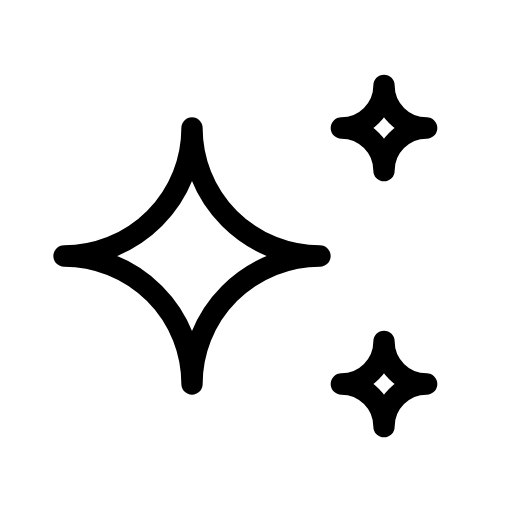
t = 0.00 s
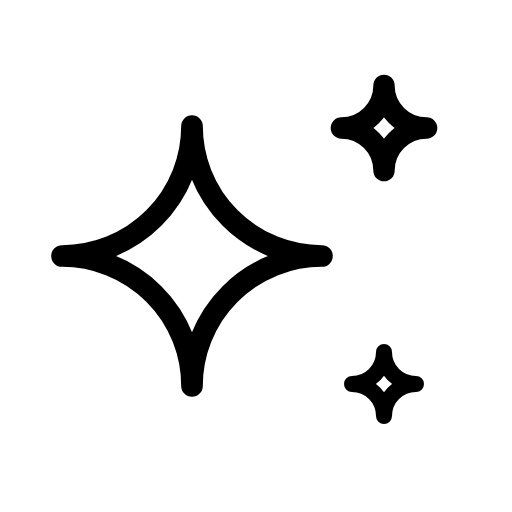
t = 0.53 s
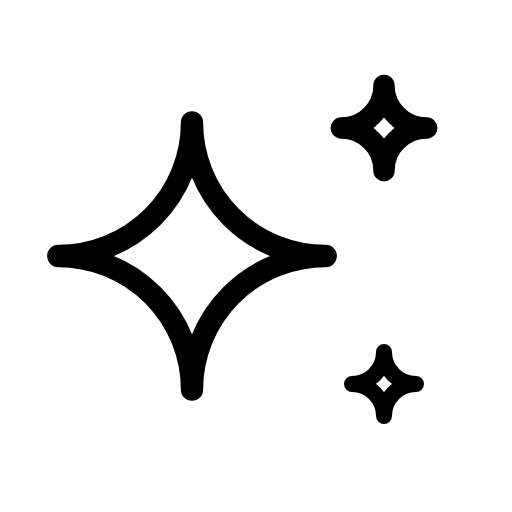
t = 0.98 s
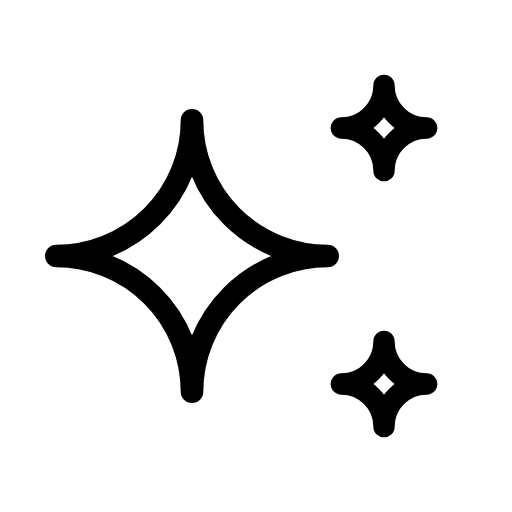
t = 1.50 s
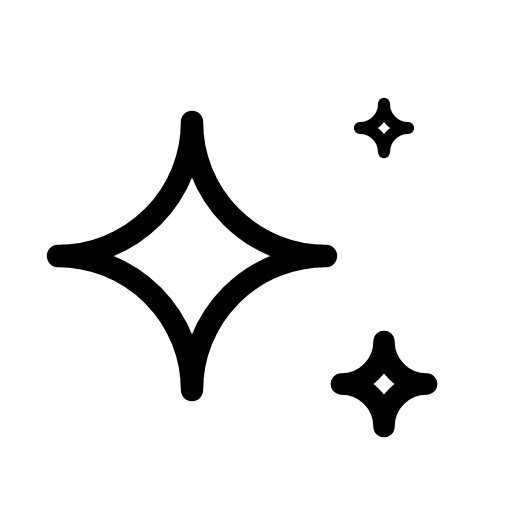
t = 1.99 s
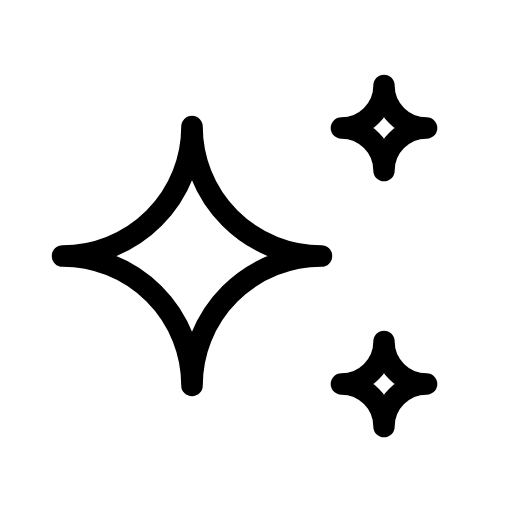
t = 2.55 s

The animated SVG that drew these frames (rendered in a browser with its animation timeline set to each time). Animation: 3 SMIL elements (animateTransform=3); one cycle of 3.00 s, repeats indefinitely.

<svg xmlns="http://www.w3.org/2000/svg" width="24" height="24" viewBox="0 0 24 24" fill="none" stroke="currentColor"
     stroke-width="1" stroke-linecap="round" stroke-linejoin="round"
     class="icon icon-tabler icons-tabler-animated icon-tabler-sparkles">
    <path stroke="none" d="M0 0h24v24H0z" fill="none"/>
    <g transform="translate(9 12)">
        <g>
            <animateTransform attributeName="transform" type="scale" values="1;1.06;1" dur="3s" repeatCount="indefinite" keyTimes="0;0.5;1" calcMode="spline" keySplines="0.42 0 0.58 1;0.42 0 0.58 1"/>
            <g transform="translate(-9 -12)">
                <path d="M9 18a6 6 0 0 1 6 -6a6 6 0 0 1 -6 -6a6 6 0 0 1 -6 6a6 6 0 0 1 6 6"/>
            </g>
        </g>
    </g>
    <g transform="translate(18 18)">
        <g>
            <animateTransform attributeName="transform" type="scale" values="1;1;0.5;1;1" keyTimes="0;0.1;0.25;0.4;1" dur="3s" repeatCount="indefinite" calcMode="spline" keySplines="0.42 0 0.58 1;0.42 0 0.58 1;0.42 0 0.58 1;0.42 0 0.58 1"/>
            <g transform="translate(-18 -18)">
                <path d="M16 18a2 2 0 0 1 2 2a2 2 0 0 1 2 -2a2 2 0 0 1 -2 -2a2 2 0 0 1 -2 2"/>
            </g>
        </g>
    </g>
    <g transform="translate(18 6)">
        <g>
            <animateTransform attributeName="transform" type="scale" values="1;1;0.5;1;1" keyTimes="0;0.55;0.7;0.85;1" dur="3s" repeatCount="indefinite" calcMode="spline" keySplines="0.42 0 0.58 1;0.42 0 0.58 1;0.42 0 0.58 1;0.42 0 0.58 1"/>
            <g transform="translate(-18 -6)">
                <path d="M16 6a2 2 0 0 1 2 2a2 2 0 0 1 2 -2a2 2 0 0 1 -2 -2a2 2 0 0 1 -2 2"/>
            </g>
        </g>
    </g>
</svg>
